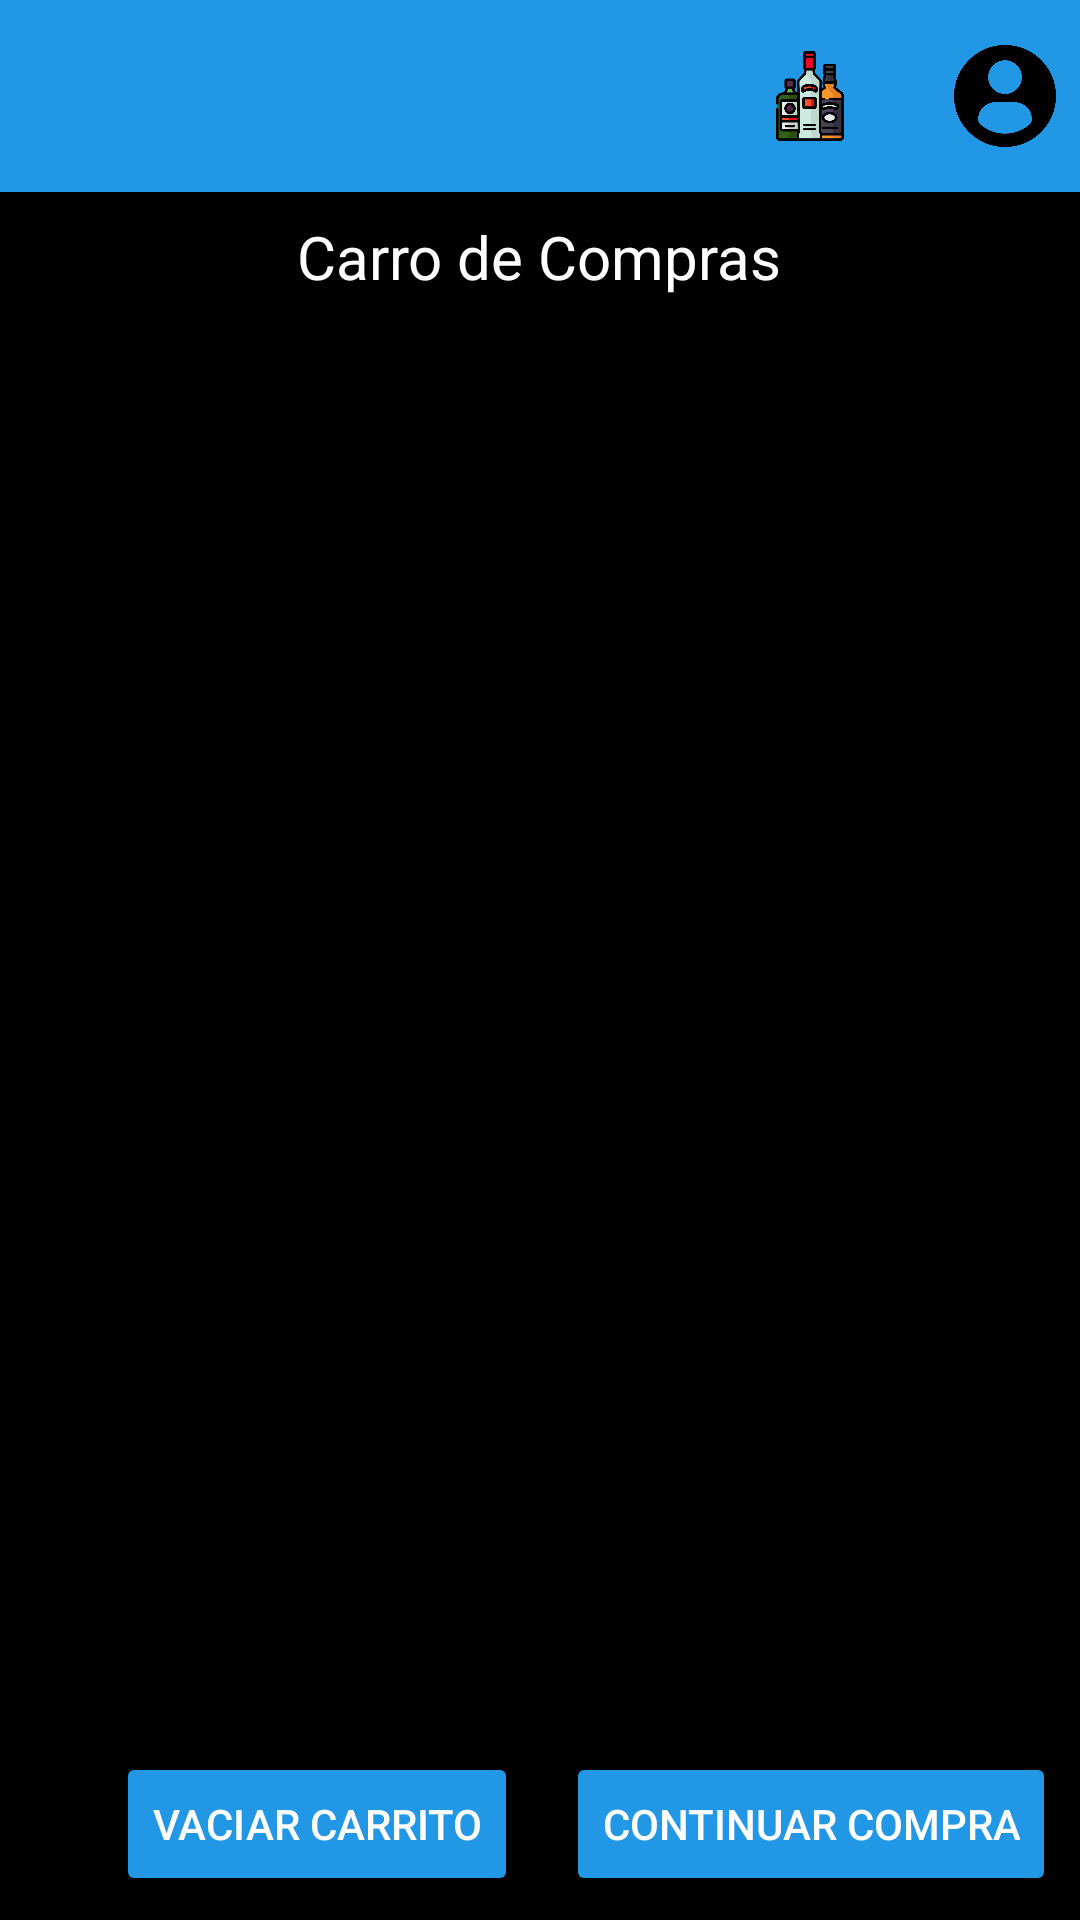

The Android layout XML behind this screen, and the referenced resources:
<!-- AndroidManifest.xml: application theme Theme.SaltaLaFilaV1 -->
<!-- res/layout/activity_carro.xml -->
<?xml version="1.0" encoding="utf-8"?>
<LinearLayout xmlns:android="http://schemas.android.com/apk/res/android"
    android:layout_width="match_parent"
    android:layout_height="match_parent"
    android:orientation="vertical"
    android:background="@color/black">

    
    <androidx.appcompat.widget.Toolbar
        android:id="@+id/toolbar"
        android:layout_width="match_parent"
        android:layout_height="?attr/actionBarSize"
        android:background="@color/colorVinculos"
        android:elevation="4dp"
        android:titleTextColor="@android:color/white"
        android:theme="@style/ThemeOverlay.AppCompat.Dark.ActionBar">

        
        <ImageView
            android:id="@+id/iconUser"
            android:layout_width="50dp"
            android:layout_height="wrap_content"
            android:layout_gravity="end"
            android:padding="8dp"
            android:src="@drawable/usuario"
            android:contentDescription="Icono de usuario" />

        
        <FrameLayout
            android:layout_width="50dp"
            android:layout_height="50dp"
            android:layout_marginRight="15dp"
            android:layout_alignParentTop="true"
            android:layout_alignParentRight="true"
            android:layout_alignParentEnd="true"
            android:layout_gravity="end">
            <ImageView
                android:id="@+id/iconCart"
                android:layout_width="50dp"
                android:layout_height="wrap_content"
                android:layout_gravity="end"
                android:padding="10dp"
                android:src="@drawable/espiritu"
                android:contentDescription="Icono del carrito de compras" />
            <TextView
                android:id="@+id/tvCounter"
                android:layout_width="wrap_content"
                android:layout_height="wrap_content"
                android:paddingLeft="5dp"
                android:paddingRight="5dp"
                android:paddingTop="4dp"
                android:paddingBottom="4dp"
                android:background="@android:color/holo_red_dark"
                android:text="0"
                android:gravity="center"
                android:textStyle="bold"
                android:textColor="@android:color/white"
                android:textSize="10sp"
                android:layout_gravity="right|top"
                android:visibility="gone"/>
        </FrameLayout>

    </androidx.appcompat.widget.Toolbar>


    <TextView
        android:layout_width="wrap_content"
        android:layout_height="wrap_content"
        android:text="Carro de Compras"
        android:textSize="20sp"
        android:textColor="@color/white"
        android:layout_gravity="center_horizontal"
        android:padding="8dp" />


    
    <androidx.recyclerview.widget.RecyclerView
        android:id="@+id/recyclerViewCart"
        android:layout_width="match_parent"
        android:layout_height="0dp"
        android:layout_weight="1" />

    
    <LinearLayout
        android:layout_width="match_parent"
        android:layout_height="wrap_content"
        android:orientation="horizontal"
        android:gravity="end">

        <Button
            android:id="@+id/btnVaciarCarrito"
            android:layout_width="wrap_content"
            android:layout_height="wrap_content"
            android:text="Vaciar Carrito"
            android:layout_margin="8dp"
            android:backgroundTint="@color/colorVinculos"
            android:textColor="@color/white"/>

        <Button
            android:id="@+id/btnContinuarCompra"
            android:layout_width="wrap_content"
            android:layout_height="wrap_content"
            android:text="Continuar Compra"
            android:layout_margin="8dp"
            android:backgroundTint="@color/colorVinculos"
            android:textColor="@color/white"/>

    </LinearLayout>

</LinearLayout>
<!-- resources referenced by this layout -->
<resources>
  <color name="black">#FF000000</color>
  <color name="colorVinculos">#2197e5</color>
  <color name="white">#FFFFFFFF</color>
  <!-- drawable espiritu: webp bitmap (drawable, 16592 bytes) -->
  <!-- drawable usuario: webp bitmap (drawable, 6168 bytes) -->
  <style name="Theme.SaltaLaFilaV1" parent="Base.Theme.SaltaLaFilaV1" />
  <style name="Base.Theme.SaltaLaFilaV1" parent="Theme.Material3.DayNight.NoActionBar">
          <item name="android:statusBarColor">@color/colorVinculos</item>
          
          
      </style>
</resources>
